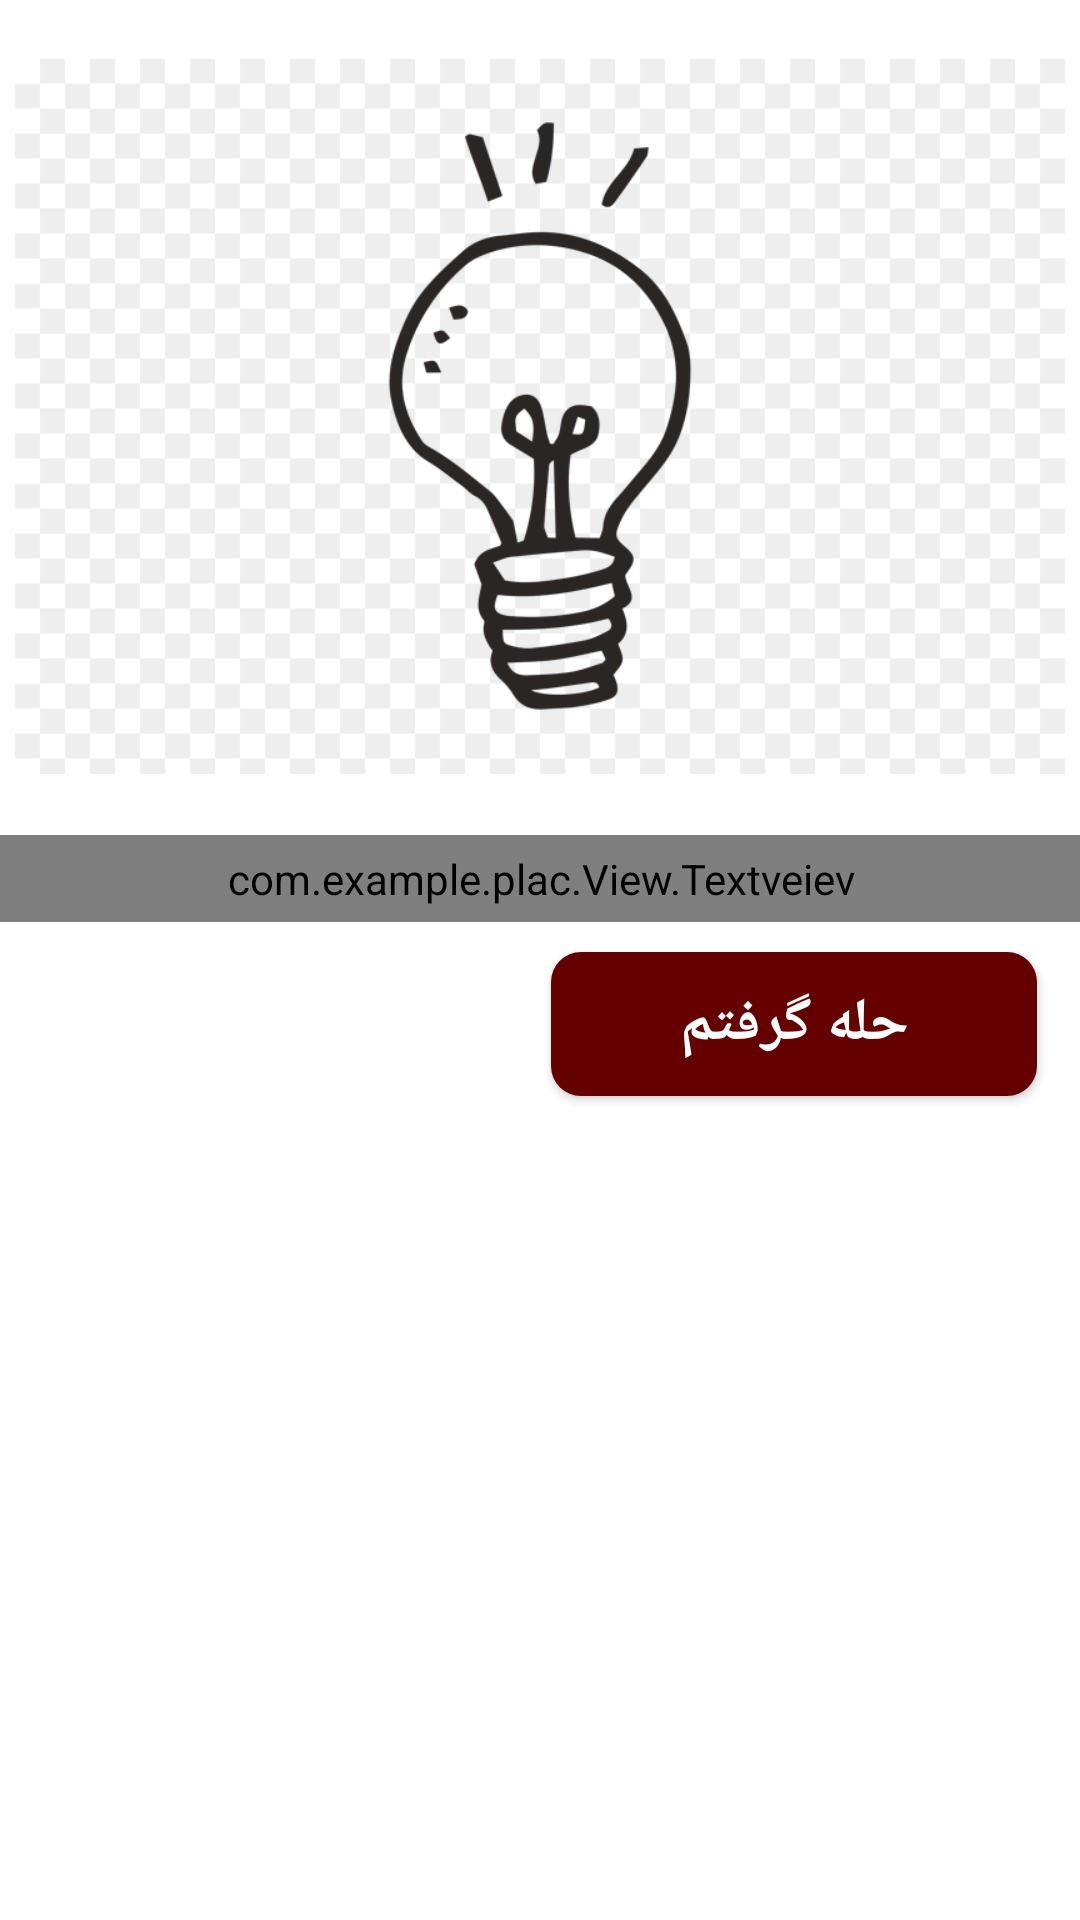

Produce the Android XML layout that renders to this screen, including the resource entries it uses.
<!-- AndroidManifest.xml: application theme Theme.Plac -->
<!-- res/layout/guid_dialog.xml -->
<?xml version="1.0" encoding="utf-8"?>
<androidx.constraintlayout.widget.ConstraintLayout xmlns:android="http://schemas.android.com/apk/res/android"
    xmlns:app="http://schemas.android.com/apk/res-auto"
    xmlns:tools="http://schemas.android.com/tools"
    android:layout_width="match_parent"
    android:layout_height="match_parent"
    android:background="@color/white">

    <ImageView
        android:id="@+id/imageView3"
        android:layout_width="match_parent"
        android:layout_height="260dp"
        android:src="@drawable/a"
        android:scaleType="fitCenter"
        android:padding="5dp"
        app:layout_constraintBottom_toBottomOf="parent"
        app:layout_constraintEnd_toEndOf="parent"
        app:layout_constraintHorizontal_bias="0.51"
        app:layout_constraintStart_toStartOf="parent"
        app:layout_constraintTop_toTopOf="parent"
        app:layout_constraintVertical_bias="0.023" />

    <androidx.appcompat.widget.AppCompatButton
        android:id="@+id/button"
        android:layout_width="162dp"
        android:layout_height="48dp"
        android:background="@drawable/tab"
        android:layout_marginLeft="170dp"
        android:text="حله گرفتم"
        android:textStyle="bold"
        android:textColor="@color/white"
        android:textSize="20dp"
        android:layout_marginTop="10dp"
    android:layout_marginBottom="10dp"
        app:layout_constraintBottom_toBottomOf="parent"
        app:layout_constraintEnd_toEndOf="parent"
        app:layout_constraintHorizontal_bias="0.489"
        app:layout_constraintStart_toStartOf="parent"
        app:layout_constraintTop_toBottomOf="@+id/textView"
        app:layout_constraintVertical_bias="0.0" />


        <com.example.plac.View.Textveiev
            android:id="@+id/textView"
            android:layout_width="361dp"
            android:textSize="18dp"
            android:layout_height="wrap_content"
            android:gravity="center"
            android:text="روی قسمت های قرمز رنگ داخل پلاک کلیک کرده و کد مورد نیاز خود را وارد کنید سپس بر روی 'پیداکردن' کلیک کنید تا نتایج مورد نظر به شما نشان داده شود"
            android:textColor="@color/black"
            android:textStyle="bold"
            android:padding="5dp"
            app:layout_constraintBottom_toBottomOf="parent"
            app:layout_constraintEnd_toEndOf="parent"
            app:layout_constraintStart_toStartOf="parent"
            app:layout_constraintTop_toBottomOf="@+id/imageView3"
            app:layout_constraintVertical_bias="0.028"/>
</androidx.constraintlayout.widget.ConstraintLayout>
<!-- resources referenced by this layout -->
<resources>
  <color name="black">#000000</color>
  <color name="white">#FFFFFFFF</color>
  <!-- drawable a: png bitmap (drawable, 37355 bytes) -->
  <!-- drawable tab (drawable) -->
  <?xml version="1.0" encoding="utf-8"?>
  <shape xmlns:android="http://schemas.android.com/apk/res/android"
      android:layout_width="match_parent"
      android:layout_height="match_parent">
  
     <solid android:color="#640000"/>
  
      <corners
          android:radius="10dp"/>
  
  </shape>
  <style name="Theme.Plac" parent="Theme.MaterialComponents.DayNight.NoActionBar">
          
          <item name="colorPrimary">@color/purple_500</item>
          <item name="colorPrimaryVariant">@color/purple_700</item>
          <item name="colorOnPrimary">@color/white</item>
          
          <item name="colorSecondary">@color/teal_200</item>
          <item name="colorSecondaryVariant">@color/teal_700</item>
          <item name="colorOnSecondary">@color/black</item>
          
          <item name="android:statusBarColor" tools:targetApi="l">?attr/colorPrimaryVariant</item>
          
          <item name="toolbarStyle">@style/Widget.Toolbar</item>
      </style>
  <color name="purple_500">#FF6200EE</color>
  <color name="purple_700">#710A0A</color>
  <color name="teal_200">#710A0A</color>
  <color name="teal_700">#FF018786</color>
  <style name="Widget.Toolbar" parent="@style/Widget.AppCompat.Toolbar">
          <item name="contentInsetStart">0dp</item>
          <item name="contentInsetEnd">0dp</item>
      </style>
</resources>
